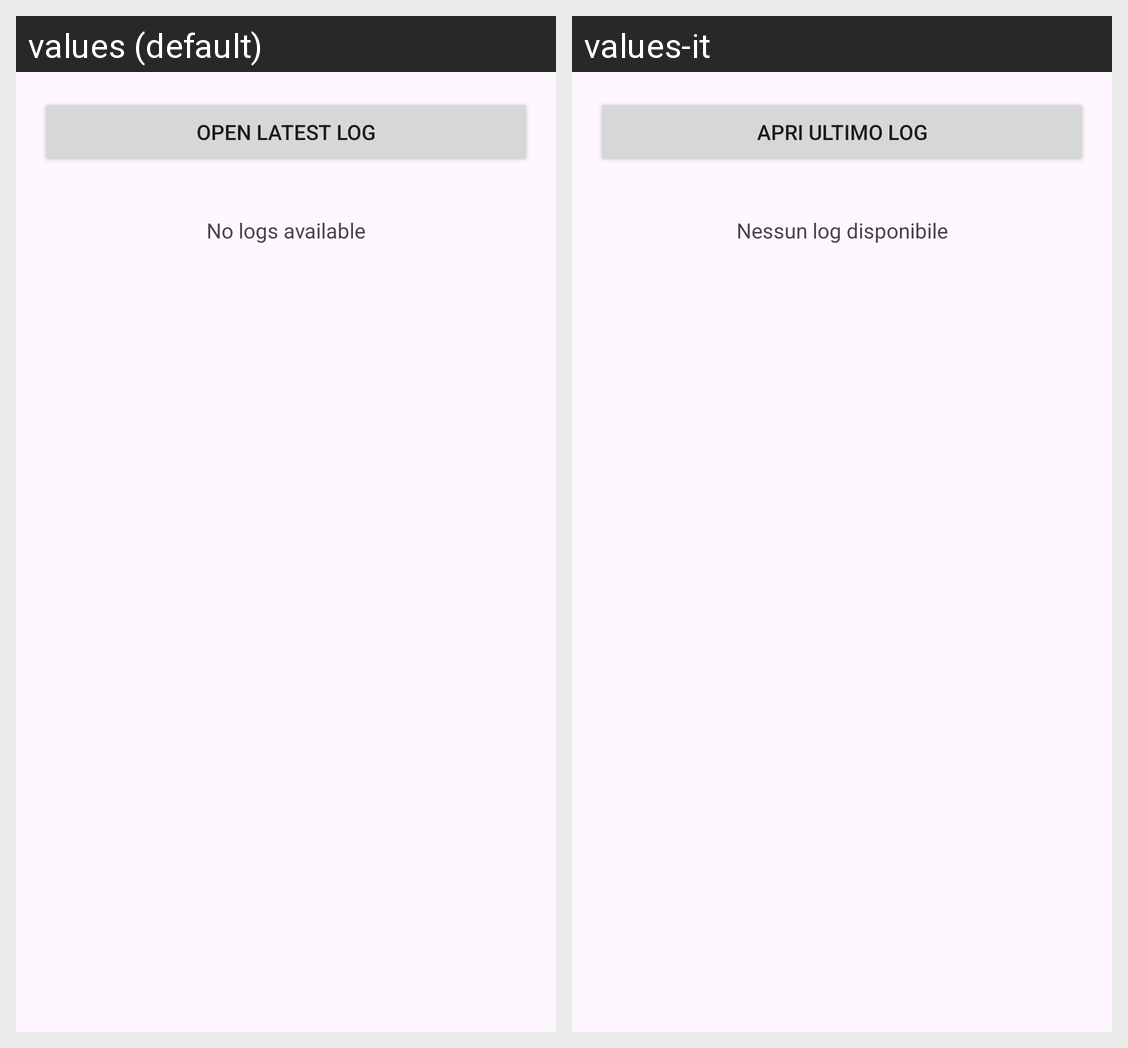

The Android screen above is rendered under two locales of the same app. Produce the string resources it draws, with the default and per-locale values.
Android screen res/layout/activity_server_logs.xml rendered under 2 locales, left to right: values (default), values-it. Device: Nexus 5 (rendered at 1080×1920; each locale shown at half size, 540×960, under a caption strip naming it); theme Theme.Material3.DayNight.
Strings drawn on this screen, with the default value and each locale's value (text and hints the layout hard-codes, and strings that could not be matched under every locale, appear in the picture but are not listed):

logs_open_latest
  values: Open latest log
  values-it: Apri ultimo log

logs_empty_server
  values: No logs available
  values-it: Nessun log disponibile
